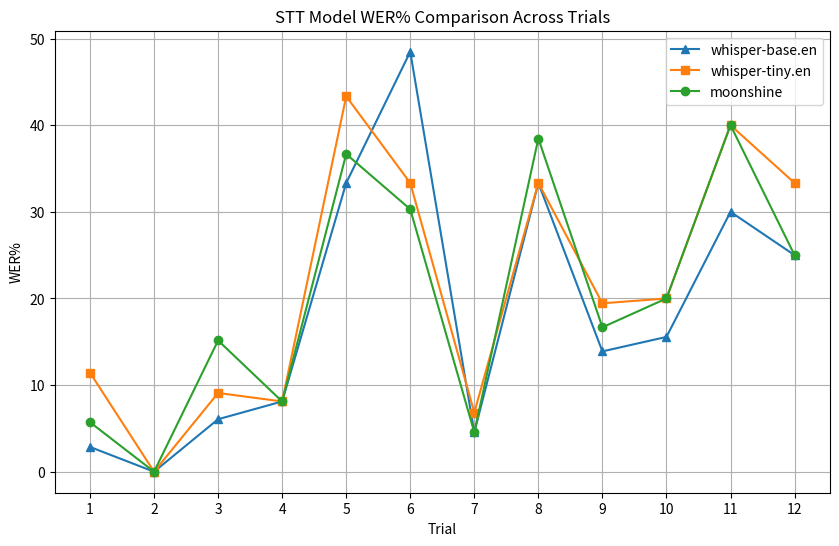

Write Python code to recreate this figure.
import matplotlib.pyplot as plt

# Example WER% data for three models (replace with your actual data)
whisper_base_error = [0.0286, 0.0, 0.0606, 0.0811, 0.3333, 0.4848, 0.0455, 0.3333, 0.1389, 0.1556, 0.3, 0.25]
whisper_tiny_error = [0.1143, 0.0, 0.0909, 0.0811, 0.4333, 0.3333, 0.0682, 0.3333, 0.1944, 0.2, 0.4, 0.3333]
moonshine_error = [0.0571, 0.0, 0.1515, 0.0811, 0.3667, 0.303, 0.0455, 0.3846, 0.1667, 0.2, 0.4, 0.25]

# Convert to percentages
whisper_base_wer = [100*whisper_base_error[i] for i in range(12)]
whisper_tiny_wer = [100*whisper_tiny_error[i] for i in range(12)]
moonshine_wer = [100*moonshine_error[i] for i in range(12)]

# Trial indices
trials = list(range(1, len(moonshine_wer) + 1))

# Plotting
plt.figure(figsize=(10, 6))

plt.plot(trials, whisper_base_wer, marker='^', label='whisper-base.en')
plt.plot(trials, whisper_tiny_wer, marker='s', label='whisper-tiny.en')
plt.plot(trials, moonshine_wer, marker='o', label='moonshine')

# Customization
plt.title('STT Model WER% Comparison Across Trials')
plt.xlabel('Trial')
plt.ylabel('WER%')
plt.xticks(trials)  # Ensure x-axis matches trial indices
plt.legend()
plt.grid(True)

# Show the graph
plt.show()